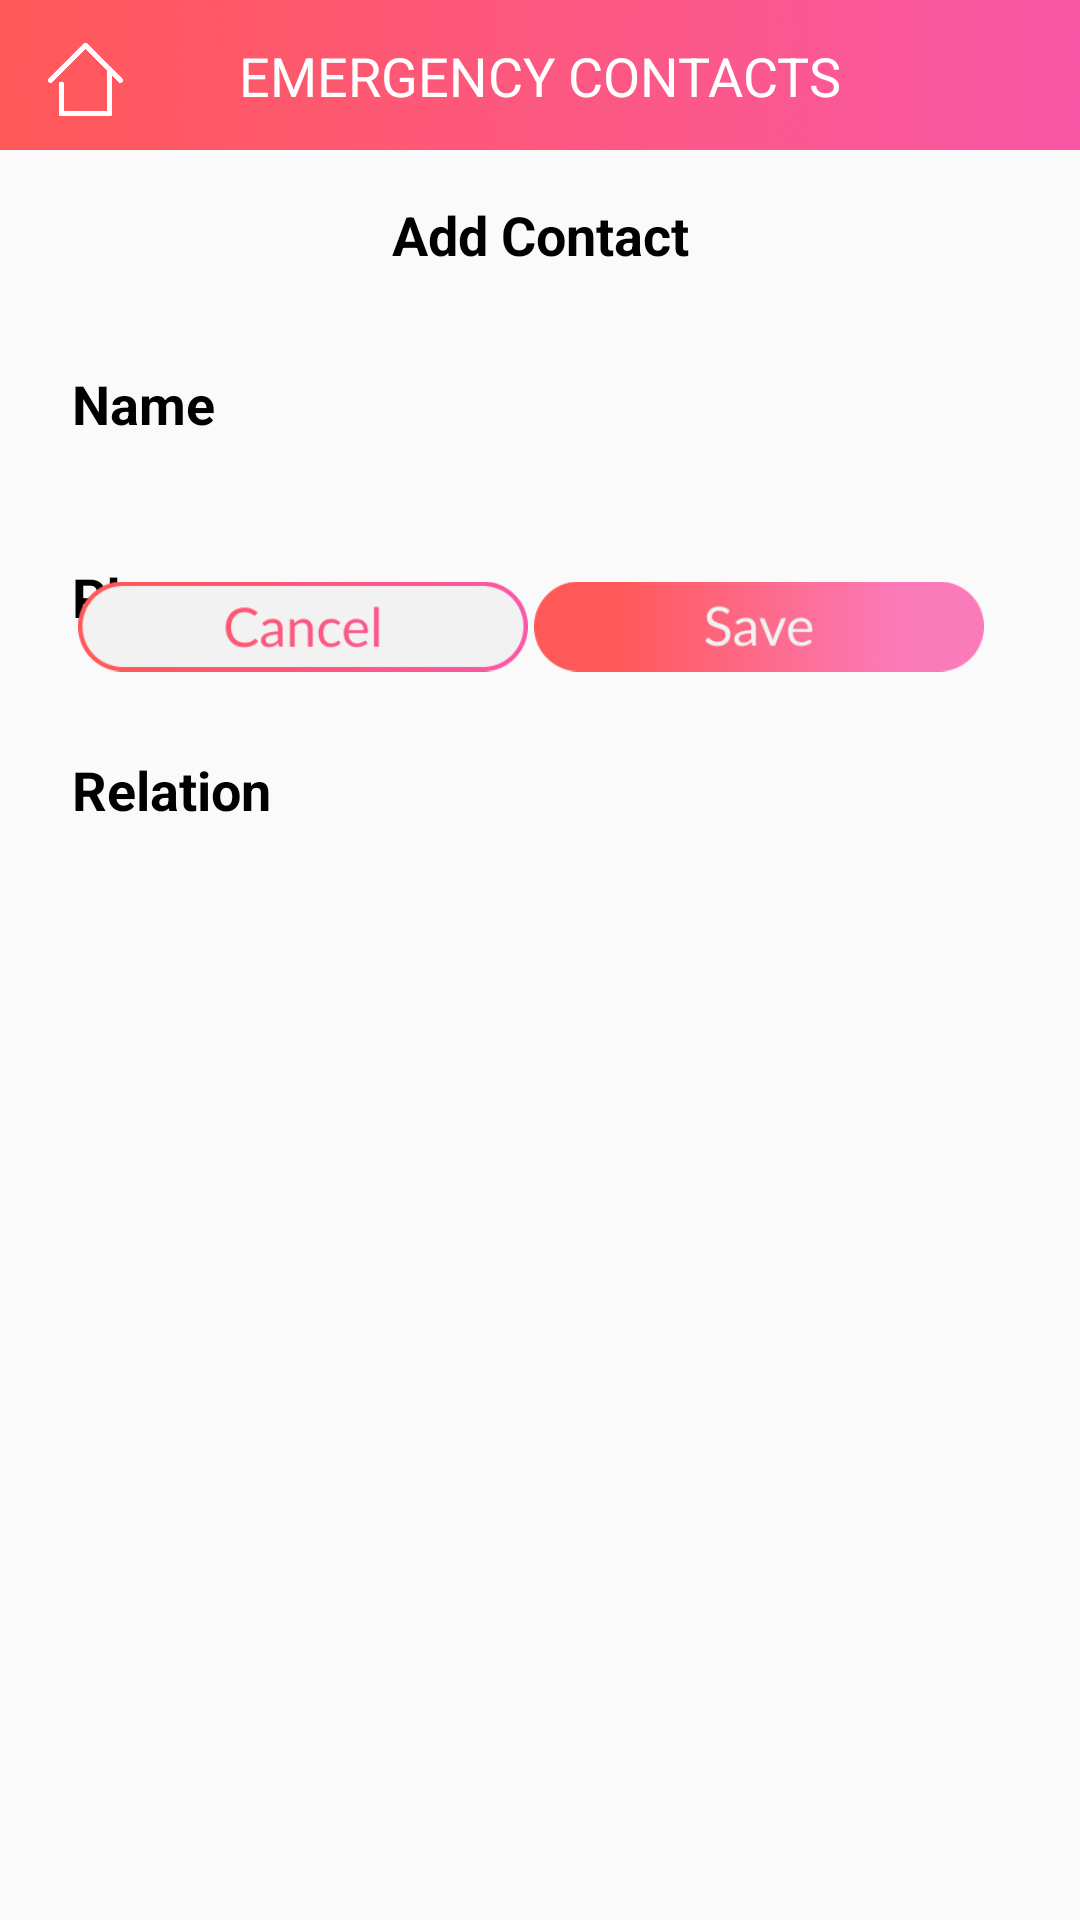

Write the Android layout XML for this screen, with the resource values it uses.
<!-- AndroidManifest.xml: application theme AppTheme -->
<!-- res/layout/activity_contacts_add.xml -->
<?xml version="1.0" encoding="utf-8"?>
<android.support.constraint.ConstraintLayout xmlns:android="http://schemas.android.com/apk/res/android"
    xmlns:tools="http://schemas.android.com/tools"
    android:layout_width="match_parent"
    android:layout_height="match_parent"
    xmlns:app="http://schemas.android.com/apk/res-auto">

    <TextView
        android:id="@+id/eca_name_tv"
        android:layout_width="wrap_content"
        android:layout_height="wrap_content"
        android:layout_marginEnd="8dp"
        android:layout_marginStart="24dp"
        android:layout_marginTop="32dp"
        android:text="Name"
        android:textColor="@android:color/black"
        android:textSize="18sp"
        android:textStyle="bold"
        app:layout_constraintEnd_toStartOf="@+id/eca_name_box"
        app:layout_constraintHorizontal_bias="0.0"
        app:layout_constraintStart_toStartOf="parent"
        app:layout_constraintTop_toBottomOf="@+id/textView17" />

    <ImageView
        android:id="@+id/eca_name_box"
        android:layout_width="wrap_content"
        android:layout_height="wrap_content"
        android:layout_marginEnd="24dp"
        android:layout_marginTop="24dp"
        android:adjustViewBounds="true"
        android:scaleType="fitXY"
        app:layout_constraintEnd_toEndOf="parent"
        app:layout_constraintTop_toBottomOf="@+id/textView17"
        app:srcCompat="@drawable/edit_text" />

    <EditText
        android:id="@+id/eca_name_et"
        android:layout_width="0dp"
        android:layout_height="wrap_content"
        android:layout_marginBottom="8dp"
        android:layout_marginEnd="8dp"
        android:layout_marginStart="8dp"
        android:layout_marginTop="8dp"
        android:background="@android:color/transparent"
        android:ems="10"
        android:hint="name"
        android:inputType="textPersonName"
        android:textAlignment="center"
        android:textSize="18sp"
        app:layout_constraintBottom_toBottomOf="@+id/eca_name_box"
        app:layout_constraintEnd_toEndOf="@+id/eca_name_box"
        app:layout_constraintHorizontal_bias="0.187"
        app:layout_constraintStart_toStartOf="@+id/eca_name_box"
        app:layout_constraintTop_toTopOf="@+id/eca_name_box"
        app:layout_constraintVertical_bias="0.0" />

    <TextView
        android:id="@+id/eca_phone_tv"
        android:layout_width="wrap_content"
        android:layout_height="wrap_content"
        android:layout_marginEnd="8dp"
        android:layout_marginStart="24dp"
        android:layout_marginTop="40dp"
        android:text="Phone"
        android:textColor="@android:color/black"
        android:textSize="18sp"
        android:textStyle="bold"
        app:layout_constraintEnd_toStartOf="@+id/eca_phone_box"
        app:layout_constraintHorizontal_bias="0.0"
        app:layout_constraintStart_toStartOf="parent"
        app:layout_constraintTop_toBottomOf="@+id/eca_name_tv" />

    <ImageView
        android:id="@+id/eca_phone_box"
        android:layout_width="wrap_content"
        android:layout_height="wrap_content"
        android:layout_marginEnd="24dp"
        android:layout_marginTop="24dp"
        app:layout_constraintEnd_toEndOf="parent"
        app:layout_constraintTop_toBottomOf="@+id/eca_name_box"
        app:srcCompat="@drawable/edit_text" />

    <EditText
        android:id="@+id/eca_phone_et"
        android:layout_width="0dp"
        android:layout_height="wrap_content"
        android:layout_marginBottom="8dp"
        android:layout_marginEnd="8dp"
        android:layout_marginStart="8dp"
        android:layout_marginTop="8dp"
        android:background="@android:color/transparent"
        android:ems="10"
        android:hint="phone"
        android:inputType="number"
        android:textAlignment="center"
        android:textSize="18sp"
        app:layout_constraintBottom_toBottomOf="@+id/eca_phone_box"
        app:layout_constraintEnd_toEndOf="@+id/eca_phone_box"
        app:layout_constraintStart_toStartOf="@+id/eca_phone_box"
        app:layout_constraintTop_toTopOf="@+id/eca_phone_box" />

    <TextView
        android:id="@+id/eca_relation_tv"
        android:layout_width="wrap_content"
        android:layout_height="wrap_content"
        android:layout_marginEnd="8dp"
        android:layout_marginStart="24dp"
        android:layout_marginTop="40dp"
        android:text="Relation"
        android:textColor="@android:color/black"
        android:textSize="18sp"
        android:textStyle="bold"
        app:layout_constraintEnd_toStartOf="@+id/eca_relation_et"
        app:layout_constraintHorizontal_bias="0.0"
        app:layout_constraintStart_toStartOf="parent"
        app:layout_constraintTop_toBottomOf="@+id/eca_phone_tv" />

    <ImageView
        android:id="@+id/eca_relation_box"
        android:layout_width="wrap_content"
        android:layout_height="wrap_content"
        android:layout_marginEnd="24dp"
        android:layout_marginTop="24dp"
        app:layout_constraintEnd_toEndOf="parent"
        app:layout_constraintTop_toBottomOf="@+id/eca_phone_box"
        app:srcCompat="@drawable/edit_text" />

    <EditText
        android:id="@+id/eca_relation_et"
        android:layout_width="0dp"
        android:layout_height="wrap_content"
        android:layout_marginBottom="8dp"
        android:layout_marginEnd="8dp"
        android:layout_marginStart="8dp"
        android:layout_marginTop="8dp"
        android:background="@android:color/transparent"
        android:ems="10"
        android:hint="relation"
        android:inputType="textPersonName"
        android:textAlignment="center"
        android:textSize="18sp"
        app:layout_constraintBottom_toBottomOf="@+id/eca_relation_box"
        app:layout_constraintEnd_toEndOf="@+id/eca_relation_box"
        app:layout_constraintStart_toStartOf="@+id/eca_relation_box"
        app:layout_constraintTop_toTopOf="@+id/eca_relation_box" />

    <ImageView
        android:id="@+id/ec_top4"
        android:layout_width="wrap_content"
        android:layout_height="wrap_content"
        android:adjustViewBounds="true"
        android:scaleType="fitXY"
        app:layout_constraintEnd_toEndOf="parent"
        app:layout_constraintStart_toStartOf="parent"
        app:layout_constraintTop_toTopOf="parent"
        app:srcCompat="@drawable/hotline_header" />

    <TextView
        android:id="@+id/textView16"
        android:layout_width="wrap_content"
        android:layout_height="22dp"
        android:layout_marginBottom="8dp"
        android:layout_marginEnd="8dp"
        android:layout_marginStart="8dp"
        android:layout_marginTop="8dp"
        android:text="EMERGENCY CONTACTS"
        android:textColor="@android:color/white"
        android:textSize="18sp"
        app:layout_constraintBottom_toBottomOf="@+id/ec_top4"
        app:layout_constraintEnd_toEndOf="@+id/ec_top4"
        app:layout_constraintStart_toStartOf="parent"
        app:layout_constraintTop_toTopOf="parent"
        app:layout_constraintVertical_bias="0.421" />

    <ImageView
        android:id="@+id/profile_home_btn4"
        android:layout_width="25dp"
        android:layout_height="25dp"
        android:layout_marginStart="16dp"
        android:layout_marginTop="14dp"
        app:layout_constraintStart_toStartOf="parent"
        app:layout_constraintTop_toTopOf="parent"
        app:srcCompat="@drawable/profile_home_btn" />

    <ImageView
        android:id="@+id/contact_add_cancel_btn"
        android:layout_width="150dp"
        android:layout_height="45dp"
        android:layout_marginEnd="8dp"
        android:layout_marginStart="32dp"
        android:layout_marginTop="24dp"
        app:layout_constraintEnd_toStartOf="@+id/contact_add_save_btn"
        app:layout_constraintStart_toStartOf="parent"
        app:layout_constraintTop_toBottomOf="@+id/eca_relation_box"
        app:srcCompat="@drawable/hotline_edit_cancel_btn" />

    <ImageView
        android:id="@+id/contact_add_save_btn"
        android:layout_width="150dp"
        android:layout_height="45dp"
        android:layout_marginEnd="32dp"
        android:layout_marginTop="24dp"
        app:layout_constraintEnd_toEndOf="parent"
        app:layout_constraintTop_toBottomOf="@+id/eca_relation_box"
        app:srcCompat="@drawable/hotline_edit_save_btn" />

    <TextView
        android:id="@+id/textView17"
        android:layout_width="wrap_content"
        android:layout_height="wrap_content"
        android:layout_marginEnd="8dp"
        android:layout_marginStart="8dp"
        android:layout_marginTop="16dp"
        android:text="Add Contact"
        android:textColor="@android:color/black"
        android:textSize="18sp"
        android:textStyle="bold"
        app:layout_constraintEnd_toEndOf="parent"
        app:layout_constraintStart_toStartOf="parent"
        app:layout_constraintTop_toBottomOf="@+id/ec_top4" />

</android.support.constraint.ConstraintLayout>
<!-- resources referenced by this layout -->
<resources>
  <!-- drawable hotline_edit_cancel_btn: png bitmap (drawable, 23524 bytes) -->
  <!-- drawable hotline_edit_save_btn: png bitmap (drawable, 35821 bytes) -->
  <!-- drawable hotline_header: png bitmap (drawable, 106345 bytes) -->
  <!-- drawable profile_home_btn: png bitmap (drawable, 21223 bytes) -->
  <style name="AppTheme" parent="Theme.AppCompat.Light.NoActionBar">
          <item name="colorPrimary">@color/colorPrimary</item>
          <item name="colorPrimaryDark">#f857a6</item>
          <item name="colorAccent">@color/colorAccent</item>
          <item name="android:windowAnimationStyle">@null</item>
      </style>
  <!-- not gathered from this repository: default colours our renderer supplied (Android Studio template values) -->
  <color name="colorPrimary">#FF6200EE</color>
  <color name="colorAccent">#FF03DAC5</color>
</resources>
